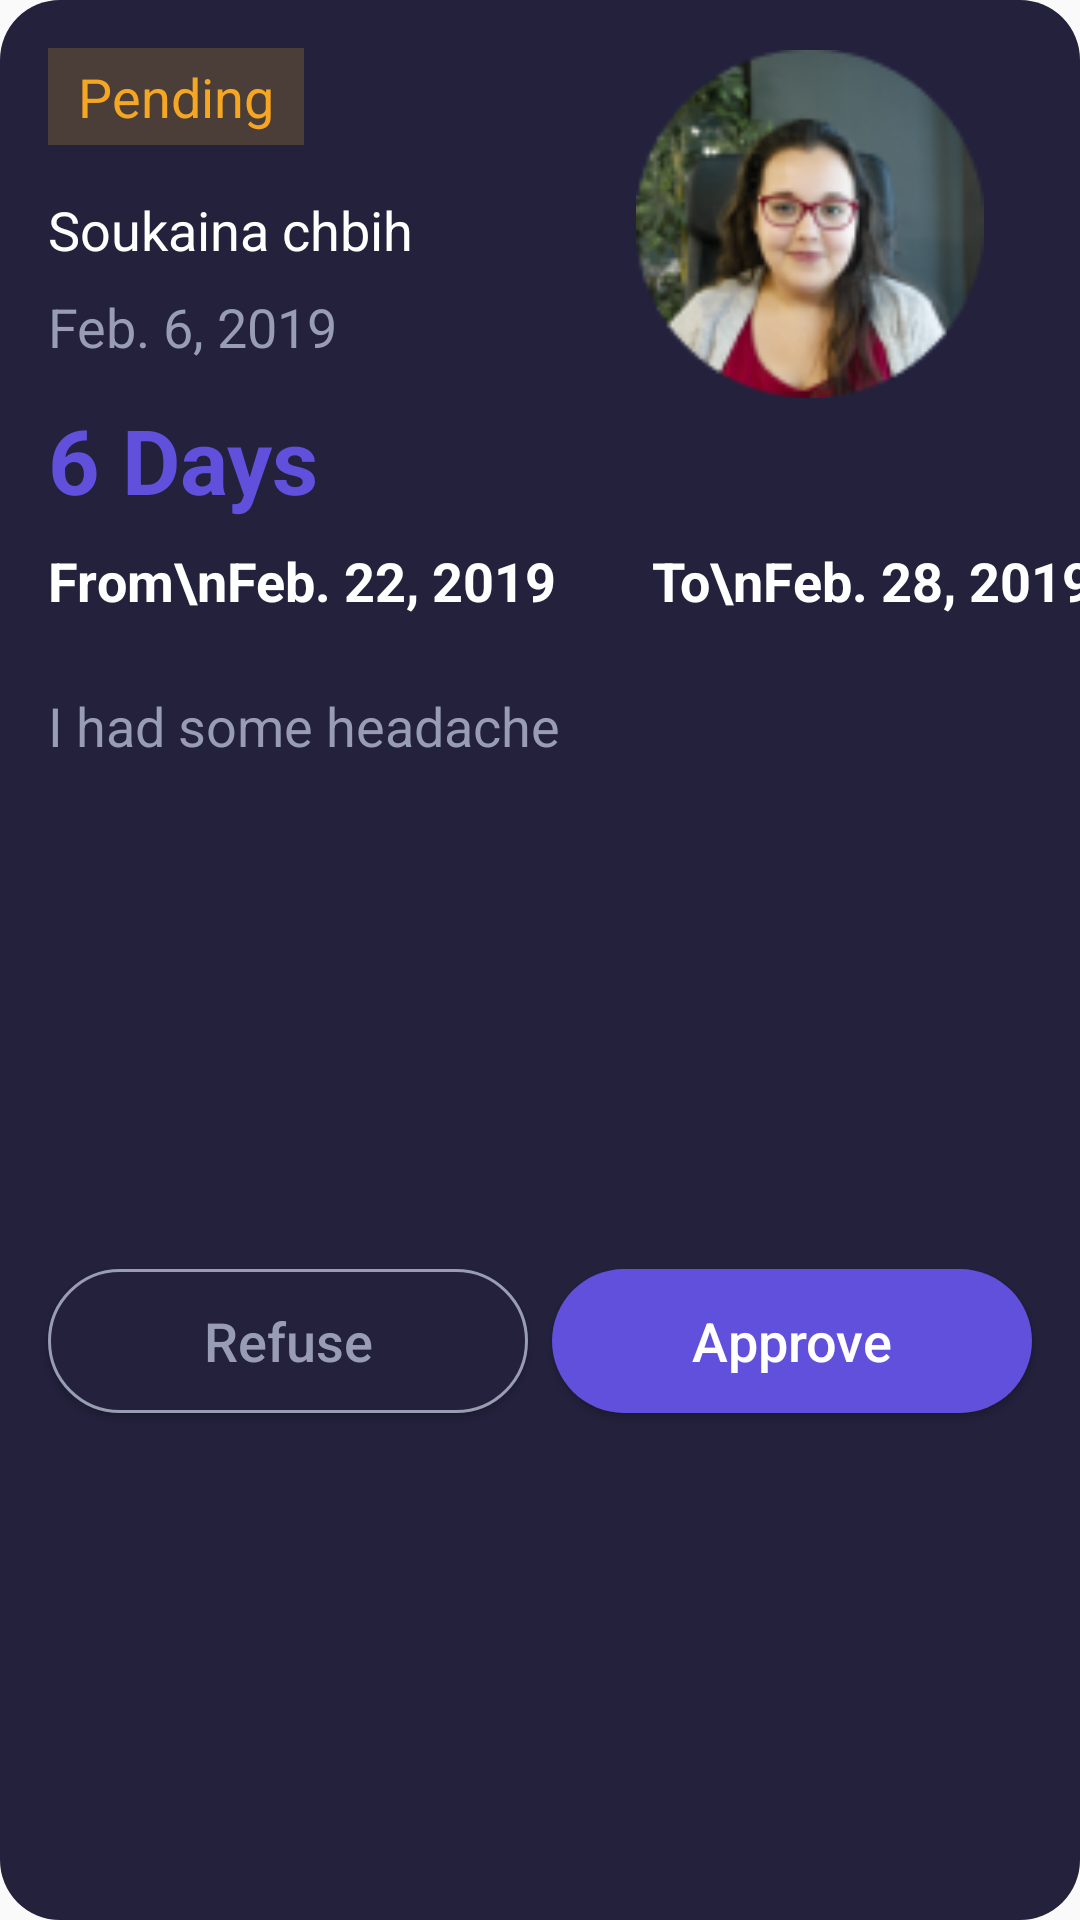

Layout XML and referenced resources for this Android screen:
<!-- AndroidManifest.xml: application theme AppTheme -->
<!-- res/layout/card_leave.xml -->
<?xml version="1.0" encoding="utf-8"?>
<androidx.constraintlayout.widget.ConstraintLayout xmlns:android="http://schemas.android.com/apk/res/android"
    xmlns:app="http://schemas.android.com/apk/res-auto"
    android:layout_width="match_parent"
    android:layout_height="wrap_content"
    android:layout_margin="10dp"
    android:background="@drawable/rounded_corners_dark">


    <ImageView
        android:id="@+id/card_img_avatar"
        android:layout_width="116dp"
        android:layout_height="117dp"
        android:layout_marginTop="16dp"
        android:layout_marginEnd="32dp"
        app:layout_constraintEnd_toEndOf="parent"
        app:layout_constraintTop_toTopOf="parent"
        app:srcCompat="@drawable/oval1" />

    <TextView
        android:id="@+id/card_txt_status"
        android:layout_width="wrap_content"
        android:layout_height="wrap_content"
        android:layout_marginStart="16dp"
        android:layout_marginTop="16dp"
        android:background="@color/pendingBackground"
        android:paddingHorizontal="10sp"
        android:paddingVertical="4sp"
        android:text="@string/card_leave_txt_pending"
        android:textColor="@color/pendingText"
        android:textSize="18sp"
        app:layout_constraintStart_toStartOf="parent"
        app:layout_constraintTop_toTopOf="parent" />

    <TextView
        android:id="@+id/card_text_name"
        android:layout_width="wrap_content"
        android:layout_height="wrap_content"
        android:layout_marginStart="16dp"
        android:layout_marginTop="16dp"
        android:text="Soukaina chbih"
        android:textColor="@color/textColorPrimary"
        android:textSize="18sp"
        app:layout_constraintStart_toStartOf="parent"
        app:layout_constraintTop_toBottomOf="@+id/card_txt_status" />

    <TextView
        android:id="@+id/card_text_date"
        android:layout_width="wrap_content"
        android:layout_height="wrap_content"
        android:layout_marginStart="16dp"
        android:layout_marginTop="8dp"
        android:text="Feb. 6, 2019"
        android:textColor="@color/textColorSecondary"
        android:textSize="18sp"
        app:layout_constraintStart_toStartOf="parent"
        app:layout_constraintTop_toBottomOf="@+id/card_text_name" />

    <TextView
        android:id="@+id/card_txt_duration"
        android:layout_width="wrap_content"
        android:layout_height="wrap_content"
        android:layout_marginStart="16dp"
        android:text="6 Days"
        android:textColor="@color/colorPrimaryLight"
        android:textSize="30sp"
        android:textStyle="bold"
        app:layout_constraintStart_toStartOf="parent"
        app:layout_constraintTop_toBottomOf="@+id/card_img_avatar" />

    <TextView
        android:id="@+id/card_txt_starting_date"
        android:layout_width="wrap_content"
        android:layout_height="wrap_content"
        android:layout_marginStart="16dp"
        android:layout_marginTop="8dp"
        android:text="From\nFeb. 22, 2019"
        android:textColor="@color/textColorPrimary"
        android:textSize="18sp"
        android:textStyle="bold"
        app:layout_constraintStart_toStartOf="parent"
        app:layout_constraintTop_toBottomOf="@+id/card_txt_duration" />

    <TextView
        android:id="@+id/card_txt_ending_date"
        android:layout_width="wrap_content"
        android:layout_height="wrap_content"
        android:layout_marginStart="32dp"
        android:text="To\nFeb. 28, 2019"
        android:textColor="@color/textColorPrimary"
        android:textSize="18sp"
        android:textStyle="bold"
        app:layout_constraintStart_toEndOf="@+id/card_txt_starting_date"
        app:layout_constraintTop_toTopOf="@+id/card_txt_starting_date" />

    <TextView
        android:id="@+id/card_txt_reason"
        android:layout_width="wrap_content"
        android:layout_height="wrap_content"
        android:layout_marginStart="16dp"
        android:layout_marginTop="24dp"
        android:text="I had some headache"
        android:textColor="@color/textColorSecondary"
        android:textSize="18sp"
        app:layout_constraintStart_toStartOf="parent"
        app:layout_constraintTop_toBottomOf="@+id/card_txt_starting_date" />

    <Button
        android:id="@+id/card_btn_refuse"
        android:layout_width="0sp"
        android:layout_height="wrap_content"
        android:layout_marginStart="16dp"
        android:layout_marginTop="16dp"
        android:layout_marginEnd="8dp"
        android:layout_marginBottom="16dp"
        android:background="@drawable/rounded_button_dark"
        android:tag="refuse"
        android:text="@string/card_leave_btn_refuse"
        android:textAllCaps="false"
        android:textColor="@color/textColorSecondary"
        android:textSize="18sp"
        app:layout_constraintBottom_toBottomOf="parent"
        app:layout_constraintEnd_toStartOf="@+id/card_btn_approve"
        app:layout_constraintStart_toStartOf="parent"
        app:layout_constraintTop_toBottomOf="@+id/card_txt_reason" />

    <Button
        android:id="@+id/card_btn_approve"
        android:layout_width="0sp"
        android:layout_height="wrap_content"
        android:layout_marginEnd="16dp"
        android:background="@drawable/rounded_button_light"
        android:tag="approve"
        android:text="@string/card_leave_btn_approve"
        android:textAllCaps="false"
        android:textColor="@color/textColorPrimary"
        android:textSize="18sp"
        app:layout_constraintEnd_toEndOf="parent"
        app:layout_constraintStart_toEndOf="@+id/card_btn_refuse"
        app:layout_constraintTop_toTopOf="@+id/card_btn_refuse" />


</androidx.constraintlayout.widget.ConstraintLayout>
<!-- resources referenced by this layout -->
<resources>
  <color name="colorPrimaryLight">#6050DC</color>
  <color name="pendingBackground">#4B3D37</color>
  <color name="pendingText">#F5A623</color>
  <color name="textColorPrimary">#FFFFFF</color>
  <color name="textColorSecondary">#989DB3</color>
  <!-- drawable oval1: png bitmap (drawable, 18776 bytes) -->
  <!-- drawable rounded_button_dark (drawable) -->
  <?xml version="1.0" encoding="UTF-8"?>
  <shape xmlns:android="http://schemas.android.com/apk/res/android">
      <solid android:color="@color/colorSecondaryDark"/>
      <corners android:radius="40sp"/>
      <stroke android:width="1sp" android:color="@color/textColorSecondary" />
  </shape>
  <!-- drawable rounded_button_light (drawable) -->
  <?xml version="1.0" encoding="UTF-8"?>
  <shape xmlns:android="http://schemas.android.com/apk/res/android">
      <solid android:color="@color/colorPrimaryLight"/>
      <corners android:radius="40sp"/>
  </shape>
  <!-- drawable rounded_corners_dark (drawable) -->
  <?xml version="1.0" encoding="UTF-8"?>
  <shape xmlns:android="http://schemas.android.com/apk/res/android">
      <solid android:color="@color/colorSecondaryDark"/>
      <corners android:radius="20dp"/>
  </shape>
  <string name="card_leave_btn_approve">Approve</string>
  <string name="card_leave_btn_refuse">Refuse</string>
  <string name="card_leave_txt_pending">Pending</string>
  <style name="AppTheme" parent="Theme.AppCompat.Light.NoActionBar">
          
          <item name="colorPrimary">@color/colorPrimaryDark</item>
          <item name="colorPrimaryDark">@color/colorPrimaryDark</item>
          <item name="colorAccent">@color/colorSecondaryLight</item>
      </style>
  <color name="colorSecondaryDark">#23213C</color>
  <color name="colorPrimaryDark">#0B0826</color>
  <color name="colorSecondaryLight">#656476</color>
</resources>
